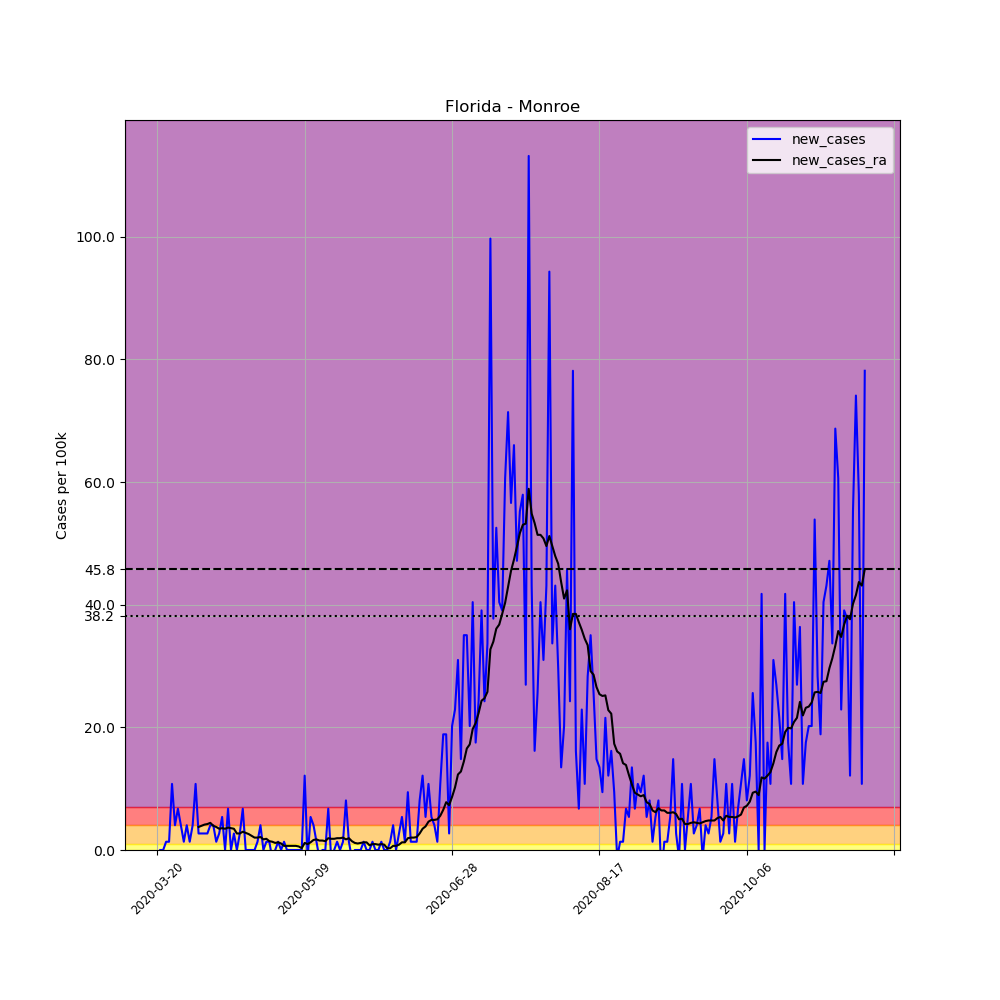

Data behind this chart, as committed beside it:
, date, county, state, fips, cases, deaths, COUNTY, STNAME, CTYNAME, POPESTIMATE2019, per_100k, new_cases, new_cases_ra
189446, 2020-03-20, Monroe, Florida, 12087, 1, 0, 87, Florida, Monroe, 74228, 1.347, , 
189447, 2020-03-21, Monroe, Florida, 12087, 1, 0, 87, Florida, Monroe, 74228, 1.347, 0.0, 
189448, 2020-03-22, Monroe, Florida, 12087, 1, 0, 87, Florida, Monroe, 74228, 1.347, 0.0, 
189449, 2020-03-23, Monroe, Florida, 12087, 2, 0, 87, Florida, Monroe, 74228, 2.694, 1.347, 
189450, 2020-03-24, Monroe, Florida, 12087, 3, 0, 87, Florida, Monroe, 74228, 4.042, 1.347, 
189451, 2020-03-25, Monroe, Florida, 12087, 11, 0, 87, Florida, Monroe, 74228, 14.82, 10.78, 
189452, 2020-03-26, Monroe, Florida, 12087, 14, 0, 87, Florida, Monroe, 74228, 18.86, 4.042, 
189453, 2020-03-27, Monroe, Florida, 12087, 19, 0, 87, Florida, Monroe, 74228, 25.6, 6.736, 
189454, 2020-03-28, Monroe, Florida, 12087, 22, 0, 87, Florida, Monroe, 74228, 29.64, 4.042, 
189455, 2020-03-29, Monroe, Florida, 12087, 23, 0, 87, Florida, Monroe, 74228, 30.99, 1.347, 
189456, 2020-03-30, Monroe, Florida, 12087, 26, 0, 87, Florida, Monroe, 74228, 35.03, 4.042, 
189457, 2020-03-31, Monroe, Florida, 12087, 27, 0, 87, Florida, Monroe, 74228, 36.37, 1.347, 
189458, 2020-04-01, Monroe, Florida, 12087, 30, 0, 87, Florida, Monroe, 74228, 40.42, 4.042, 
189459, 2020-04-02, Monroe, Florida, 12087, 38, 1, 87, Florida, Monroe, 74228, 51.19, 10.78, 
189460, 2020-04-03, Monroe, Florida, 12087, 40, 1, 87, Florida, Monroe, 74228, 53.89, 2.694, 3.753
189461, 2020-04-04, Monroe, Florida, 12087, 42, 2, 87, Florida, Monroe, 74228, 56.58, 2.694, 3.945
189462, 2020-04-05, Monroe, Florida, 12087, 44, 2, 87, Florida, Monroe, 74228, 59.28, 2.694, 4.138
189463, 2020-04-06, Monroe, Florida, 12087, 46, 2, 87, Florida, Monroe, 74228, 61.97, 2.694, 4.234
189464, 2020-04-07, Monroe, Florida, 12087, 49, 2, 87, Florida, Monroe, 74228, 66.01, 4.042, 4.427
189465, 2020-04-08, Monroe, Florida, 12087, 52, 3, 87, Florida, Monroe, 74228, 70.05, 4.042, 3.945
189466, 2020-04-09, Monroe, Florida, 12087, 53, 3, 87, Florida, Monroe, 74228, 71.4, 1.347, 3.753
189467, 2020-04-10, Monroe, Florida, 12087, 55, 3, 87, Florida, Monroe, 74228, 74.1, 2.694, 3.464
189468, 2020-04-11, Monroe, Florida, 12087, 59, 3, 87, Florida, Monroe, 74228, 79.48, 5.389, 3.56
189469, 2020-04-12, Monroe, Florida, 12087, 59, 3, 87, Florida, Monroe, 74228, 79.48, 0.0, 3.464
189470, 2020-04-13, Monroe, Florida, 12087, 64, 3, 87, Florida, Monroe, 74228, 86.22, 6.736, 3.657
189471, 2020-04-14, Monroe, Florida, 12087, 64, 3, 87, Florida, Monroe, 74228, 86.22, 0.0, 3.56
189472, 2020-04-15, Monroe, Florida, 12087, 66, 3, 87, Florida, Monroe, 74228, 88.92, 2.694, 3.464
189473, 2020-04-16, Monroe, Florida, 12087, 66, 3, 87, Florida, Monroe, 74228, 88.92, 0.0, 2.694
189474, 2020-04-17, Monroe, Florida, 12087, 68, 3, 87, Florida, Monroe, 74228, 91.61, 2.694, 2.694
189475, 2020-04-18, Monroe, Florida, 12087, 73, 3, 87, Florida, Monroe, 74228, 98.35, 6.736, 2.983
189476, 2020-04-19, Monroe, Florida, 12087, 73, 3, 87, Florida, Monroe, 74228, 98.35, 0.0, 2.791
189477, 2020-04-20, Monroe, Florida, 12087, 73, 3, 87, Florida, Monroe, 74228, 98.35, 0.0, 2.598
189478, 2020-04-21, Monroe, Florida, 12087, 73, 3, 87, Florida, Monroe, 74228, 98.35, 0.0, 2.309
189479, 2020-04-22, Monroe, Florida, 12087, 73, 3, 87, Florida, Monroe, 74228, 98.35, 0.0, 2.021
189480, 2020-04-23, Monroe, Florida, 12087, 74, 3, 87, Florida, Monroe, 74228, 99.69, 1.347, 2.021
189481, 2020-04-24, Monroe, Florida, 12087, 77, 3, 87, Florida, Monroe, 74228, 103.7, 4.042, 2.117
189482, 2020-04-25, Monroe, Florida, 12087, 77, 3, 87, Florida, Monroe, 74228, 103.7, 0.0, 1.732
189483, 2020-04-26, Monroe, Florida, 12087, 78, 3, 87, Florida, Monroe, 74228, 105.1, 1.347, 1.828
189484, 2020-04-27, Monroe, Florida, 12087, 79, 3, 87, Florida, Monroe, 74228, 106.4, 1.347, 1.443
189485, 2020-04-28, Monroe, Florida, 12087, 78, 3, 87, Florida, Monroe, 74228, 105.1, -1.347, 1.347
189486, 2020-04-29, Monroe, Florida, 12087, 78, 3, 87, Florida, Monroe, 74228, 105.1, 0.0, 1.155
189487, 2020-04-30, Monroe, Florida, 12087, 79, 3, 87, Florida, Monroe, 74228, 106.4, 1.347, 1.251
189488, 2020-05-01, Monroe, Florida, 12087, 79, 3, 87, Florida, Monroe, 74228, 106.4, 0.0, 1.059
189489, 2020-05-02, Monroe, Florida, 12087, 80, 3, 87, Florida, Monroe, 74228, 107.8, 1.347, 0.6736
189490, 2020-05-03, Monroe, Florida, 12087, 80, 3, 87, Florida, Monroe, 74228, 107.8, 0.0, 0.6736
189491, 2020-05-04, Monroe, Florida, 12087, 80, 3, 87, Florida, Monroe, 74228, 107.8, 0.0, 0.6736
189492, 2020-05-05, Monroe, Florida, 12087, 80, 3, 87, Florida, Monroe, 74228, 107.8, 0.0, 0.6736
189493, 2020-05-06, Monroe, Florida, 12087, 80, 3, 87, Florida, Monroe, 74228, 107.8, 0.0, 0.6736
189494, 2020-05-07, Monroe, Florida, 12087, 80, 3, 87, Florida, Monroe, 74228, 107.8, 0.0, 0.5774
189495, 2020-05-08, Monroe, Florida, 12087, 80, 3, 87, Florida, Monroe, 74228, 107.8, 0.0, 0.2887
189496, 2020-05-09, Monroe, Florida, 12087, 89, 3, 87, Florida, Monroe, 74228, 119.9, 12.12, 1.155
189497, 2020-05-10, Monroe, Florida, 12087, 88, 3, 87, Florida, Monroe, 74228, 118.6, -1.347, 0.9623
189498, 2020-05-11, Monroe, Florida, 12087, 92, 3, 87, Florida, Monroe, 74228, 123.9, 5.389, 1.251
189499, 2020-05-12, Monroe, Florida, 12087, 95, 3, 87, Florida, Monroe, 74228, 128, 4.042, 1.636
189500, 2020-05-13, Monroe, Florida, 12087, 96, 3, 87, Florida, Monroe, 74228, 129.3, 1.347, 1.732
189501, 2020-05-14, Monroe, Florida, 12087, 95, 3, 87, Florida, Monroe, 74228, 128, -1.347, 1.54
189502, 2020-05-15, Monroe, Florida, 12087, 95, 3, 87, Florida, Monroe, 74228, 128, 0.0, 1.54
189503, 2020-05-16, Monroe, Florida, 12087, 95, 3, 87, Florida, Monroe, 74228, 128, 0.0, 1.443
189504, 2020-05-17, Monroe, Florida, 12087, 100, 3, 87, Florida, Monroe, 74228, 134.7, 6.736, 1.925
189505, 2020-05-18, Monroe, Florida, 12087, 99, 3, 87, Florida, Monroe, 74228, 133.4, -1.347, 1.828
... 181 more rows
